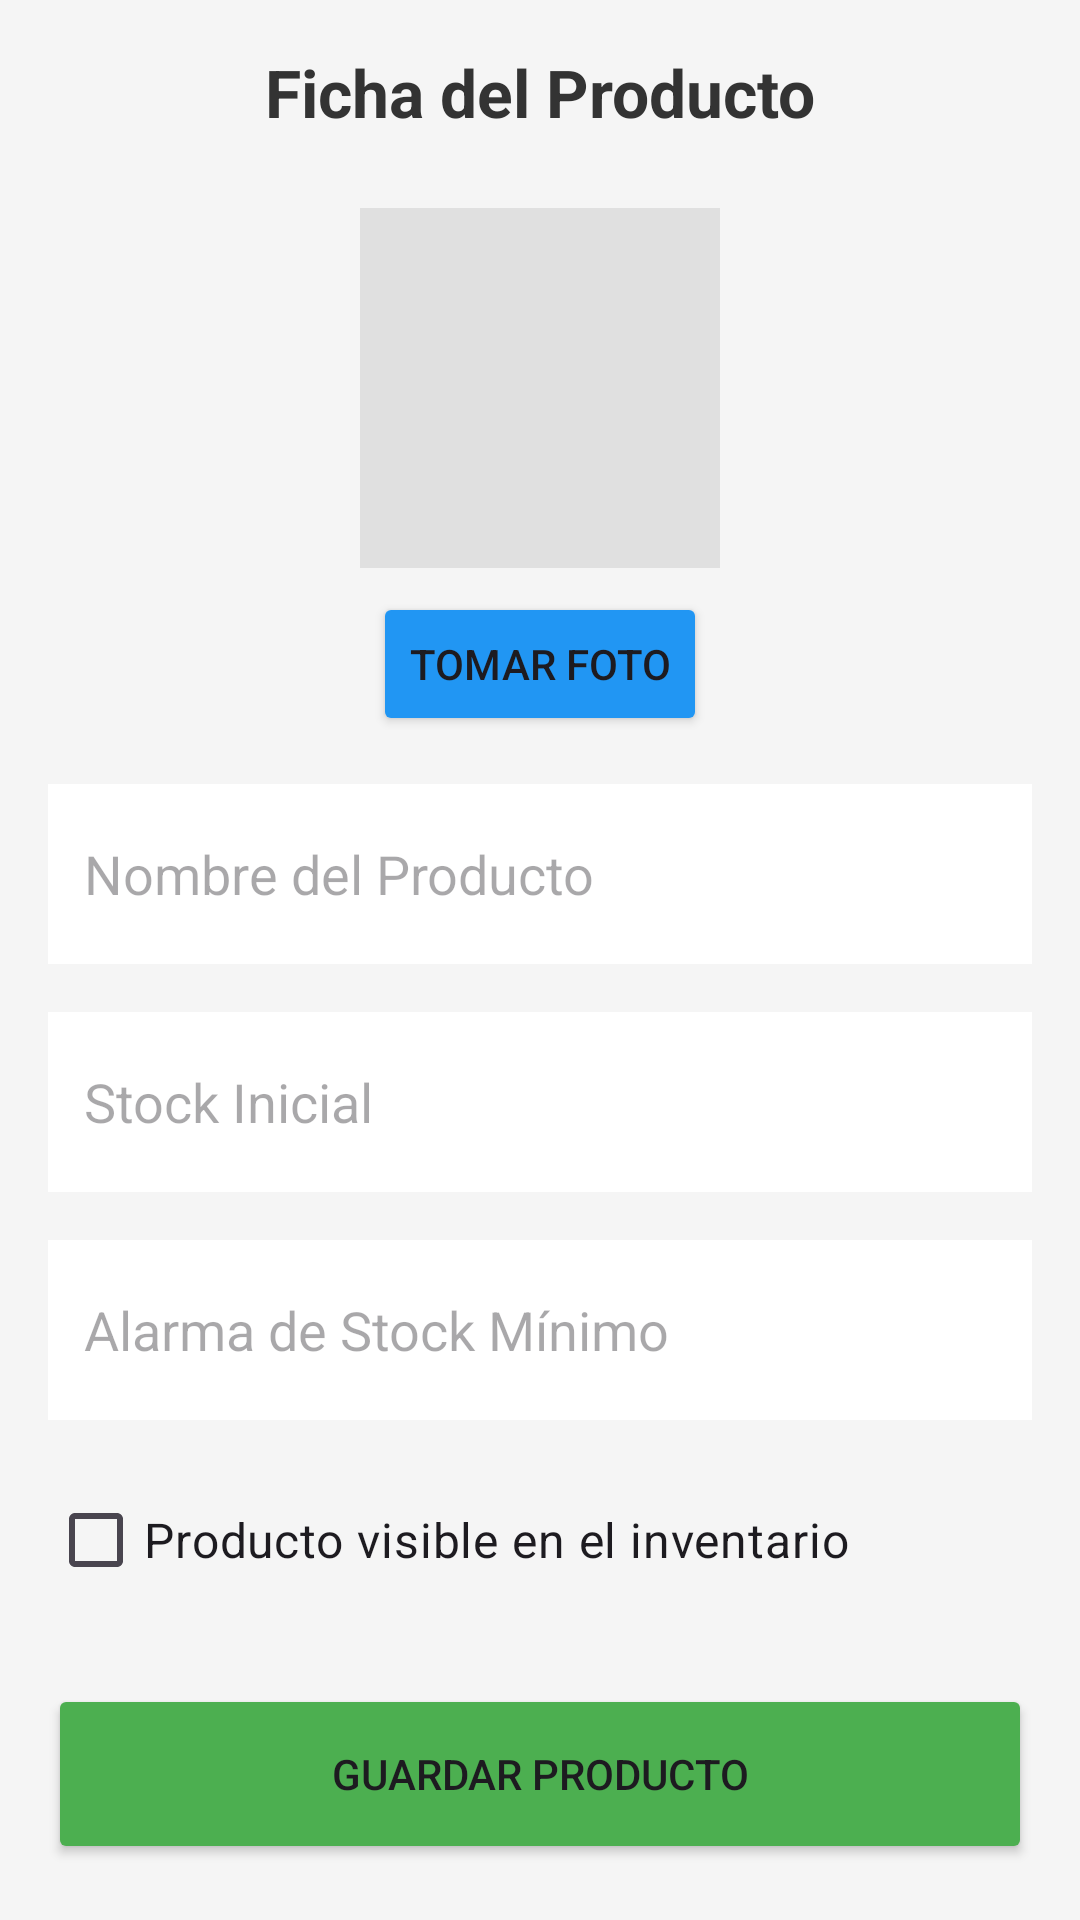

Write the Android layout XML for this screen, with the resource values it uses.
<!-- AndroidManifest.xml: application theme Theme.ControlAlmacenApp -->
<!-- res/layout/activity_nuevo_producto.xml -->
<?xml version="1.0" encoding="utf-8"?>
<LinearLayout xmlns:android="http://schemas.android.com/apk/res/android"
    android:layout_width="match_parent"
    android:layout_height="match_parent"
    android:orientation="vertical"
    android:padding="16dp"
    android:background="#F5F5F5">

    <TextView
        android:layout_width="match_parent"
        android:layout_height="wrap_content"
        android:text="Ficha del Producto"
        android:textSize="22sp"
        android:textStyle="bold"
        android:gravity="center"
        android:layout_marginBottom="24dp"
        android:textColor="#333333"/>

    <ImageView
        android:id="@+id/ivPreviewFoto"
        android:layout_width="120dp"
        android:layout_height="120dp"
        android:layout_gravity="center"
        android:layout_marginBottom="8dp"
        android:background="#E0E0E0"
        android:scaleType="centerCrop" />

    <Button
        android:id="@+id/btnTomarFoto"
        android:layout_width="wrap_content"
        android:layout_height="wrap_content"
        android:layout_gravity="center"
        android:layout_marginBottom="16dp"
        android:text="Tomar Foto"
        android:backgroundTint="#2196F3" />

    <EditText
        android:id="@+id/etNombreProducto"
        android:layout_width="match_parent"
        android:layout_height="60dp"
        android:hint="Nombre del Producto"
        android:inputType="textCapWords"
        android:background="#FFFFFF"
        android:paddingHorizontal="12dp"
        android:layout_marginBottom="16dp"/>

    <EditText
        android:id="@+id/etCantidad"
        android:layout_width="match_parent"
        android:layout_height="60dp"
        android:hint="Stock Inicial"
        android:inputType="number"
        android:background="#FFFFFF"
        android:paddingHorizontal="12dp"
        android:layout_marginBottom="16dp"/>

    <EditText
        android:id="@+id/etCantidadMinima"
        android:layout_width="match_parent"
        android:layout_height="60dp"
        android:hint="Alarma de Stock Mínimo"
        android:inputType="number"
        android:background="#FFFFFF"
        android:paddingHorizontal="12dp"
        android:layout_marginBottom="16dp"/>

    <CheckBox
        android:id="@+id/cbProductoHabilitado"
        android:layout_width="match_parent"
        android:layout_height="wrap_content"
        android:text="Producto visible en el inventario"
        android:textSize="16sp"
        android:layout_marginBottom="24dp"/>

    <Space
        android:layout_width="match_parent"
        android:layout_height="0dp"
        android:layout_weight="1"/>

    <Button
        android:id="@+id/btnGuardarProducto"
        android:layout_width="match_parent"
        android:layout_height="60dp"
        android:text="Guardar Producto"
        android:backgroundTint="#4CAF50"/>

    <Button
        android:id="@+id/btnEliminarProducto"
        android:layout_width="match_parent"
        android:layout_height="60dp"
        android:text="Eliminar Definitivamente"
        android:backgroundTint="#FF5252"
        android:layout_marginTop="8dp"
        android:visibility="gone"/>

    <Button
        android:id="@+id/btnCancelarProducto"
        android:layout_width="match_parent"
        android:layout_height="60dp"
        android:text="Cancelar y Volver"
        android:backgroundTint="#B0BEC5"
        android:layout_marginTop="8dp"/>

</LinearLayout>
<!-- resources referenced by this layout -->
<resources>
  <style name="Theme.ControlAlmacenApp" parent="Base.Theme.ControlAlmacenApp" />
  <style name="Base.Theme.ControlAlmacenApp" parent="Theme.Material3.DayNight.NoActionBar">
          
          
      </style>
</resources>
